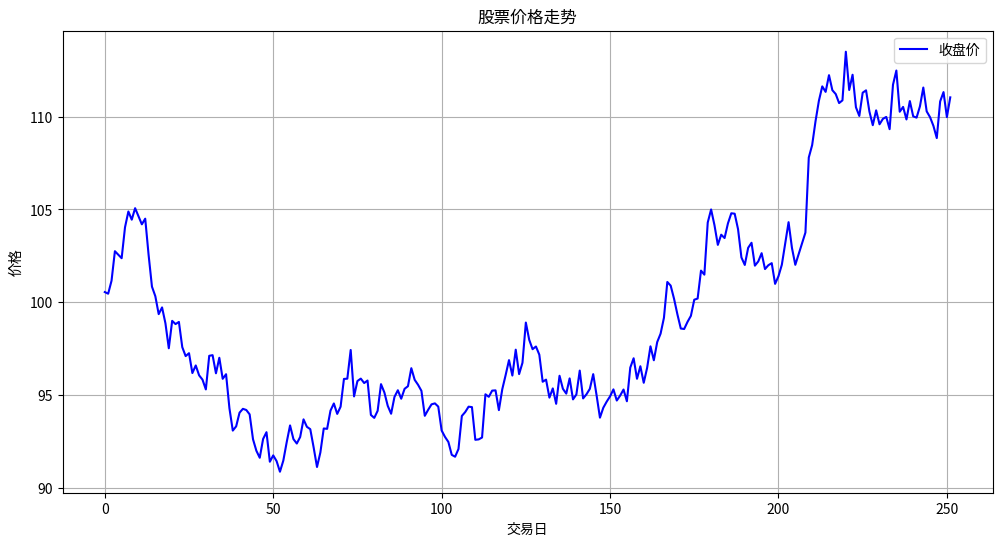
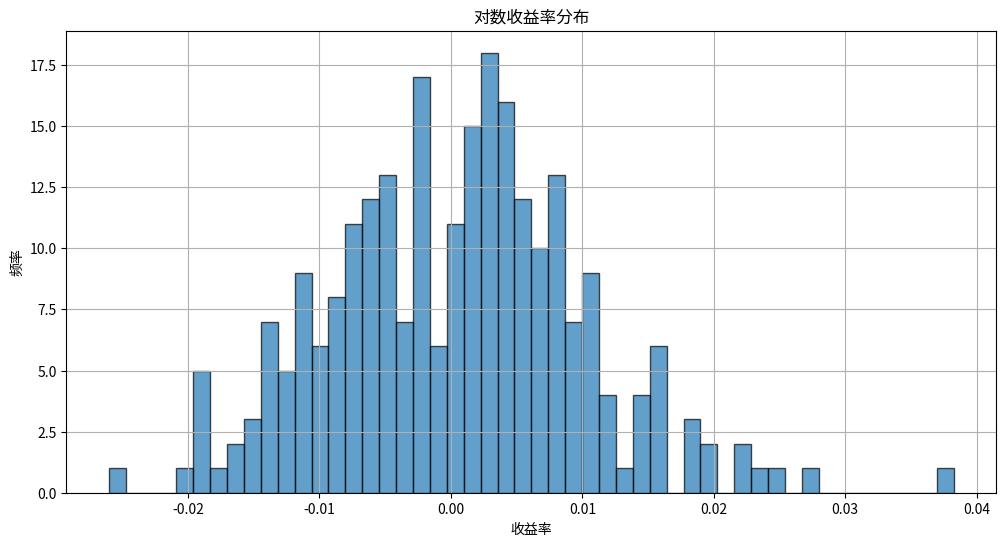
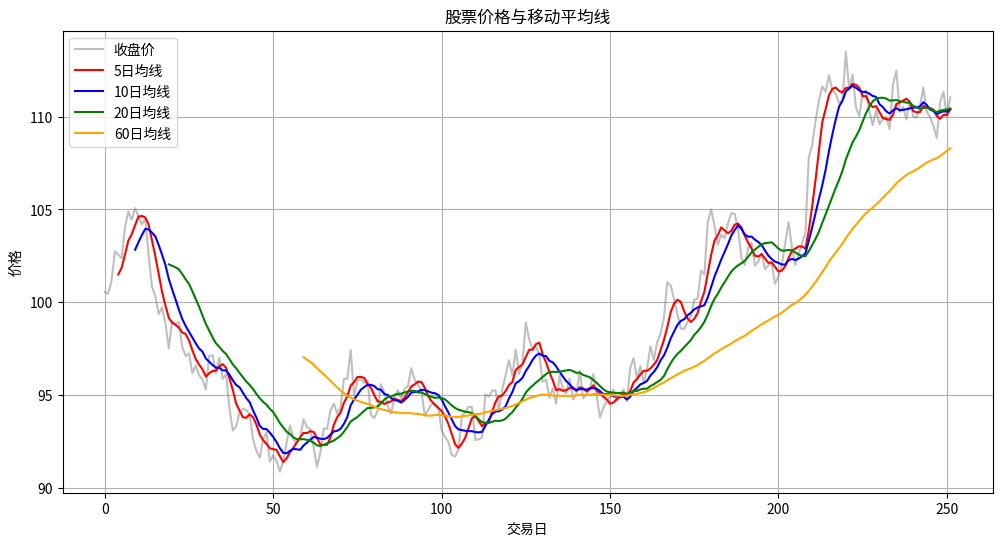
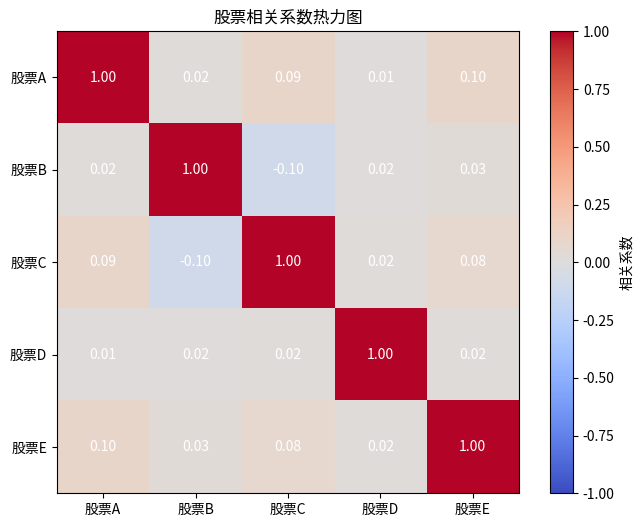

Write the Python code that produced these figures, in order.
import numpy as np
import matplotlib.pyplot as plt


def generate_stock_data():
    np.random.seed(42)
    n_days = 252
    base_price = 100
    returns = np.random.randn(n_days) * 0.01 + 0.0005
    prices = base_price * np.cumprod(1 + returns)
    return prices, returns


def stock_price_analysis():
    print("=" * 60)
    print("任务1：股票价格数据分析")
    print("=" * 60)
    
    prices, returns = generate_stock_data()
    
    print(f"数据长度: {len(prices)} 个交易日")
    print(f"开盘价: {prices[0]:.2f}")
    print(f"收盘价: {prices[-1]:.2f}")
    print(f"最高价: {prices.max():.2f}")
    print(f"最低价: {prices.min():.2f}")
    print(f"价格波动范围: {prices.max() - prices.min():.2f}")
    
    cumulative_return = (prices[-1] - prices[0]) / prices[0] * 100
    print(f"累计收益率: {cumulative_return:.2f}%")
    
    plt.figure(figsize=(12, 6))
    plt.plot(prices, label='收盘价', color='blue')
    plt.title('股票价格走势')
    plt.xlabel('交易日')
    plt.ylabel('价格')
    plt.legend()
    plt.grid(True)
    plt.savefig('股票价格走势.png', dpi=100, bbox_inches='tight')
    plt.close()
    print("已保存: 股票价格走势.png")
    print()
    
    return prices, returns


def calculate_returns(prices):
    print("=" * 60)
    print("任务2：收益率计算")
    print("=" * 60)
    
    log_returns = np.log(prices[1:] / prices[:-1])
    simple_returns = np.diff(prices) / prices[:-1]
    
    print(f"对数收益率统计：")
    print(f"  均值: {log_returns.mean():.4f}")
    print(f"  标准差: {log_returns.std():.4f}")
    print(f"  最大值: {log_returns.max():.4f}")
    print(f"  最小值: {log_returns.min():.4f}")
    
    print(f"\n简单收益率统计：")
    print(f"  均值: {simple_returns.mean():.4f}")
    print(f"  标准差: {simple_returns.std():.4f}")
    
    annualized_return = log_returns.mean() * 252
    annualized_volatility = log_returns.std() * np.sqrt(252)
    sharpe_ratio = annualized_return / annualized_volatility
    
    print(f"\n年化指标：")
    print(f"  年化收益率: {annualized_return * 100:.2f}%")
    print(f"  年化波动率: {annualized_volatility * 100:.2f}%")
    print(f"  夏普比率: {sharpe_ratio:.2f}")
    
    plt.figure(figsize=(12, 6))
    plt.hist(log_returns, bins=50, edgecolor='black', alpha=0.7)
    plt.title('对数收益率分布')
    plt.xlabel('收益率')
    plt.ylabel('频率')
    plt.grid(True)
    plt.savefig('收益率分布图.png', dpi=100, bbox_inches='tight')
    plt.close()
    print("已保存: 收益率分布图.png")
    print()
    
    return log_returns


def moving_average_analysis(prices):
    print("=" * 60)
    print("任务3：移动平均线计算")
    print("=" * 60)
    
    windows = [5, 10, 20, 60]
    
    ma_results = {}
    for window in windows:
        cumsum = np.concatenate([[0], np.cumsum(prices)])
        ma = (cumsum[window:] - cumsum[:-window]) / window
        ma_results[window] = ma
        print(f"{window}日移动平均线: 长度={len(ma)}, 均值={ma.mean():.2f}")
    
    plt.figure(figsize=(12, 6))
    plt.plot(prices, label='收盘价', color='gray', alpha=0.5)
    colors = ['red', 'blue', 'green', 'orange']
    for i, (window, ma) in enumerate(ma_results.items()):
        plt.plot(range(window-1, len(prices)), ma, label=f'{window}日均线', color=colors[i])
    
    plt.title('股票价格与移动平均线')
    plt.xlabel('交易日')
    plt.ylabel('价格')
    plt.legend()
    plt.grid(True)
    plt.savefig('移动平均线.png', dpi=100, bbox_inches='tight')
    plt.close()
    print("已保存: 移动平均线.png")
    print()


def portfolio_risk_analysis():
    print("=" * 60)
    print("任务4：投资组合风险分析")
    print("=" * 60)
    
    np.random.seed(42)
    n_stocks = 5
    n_days = 252
    
    stock_names = ['股票A', '股票B', '股票C', '股票D', '股票E']
    returns = np.random.randn(n_stocks, n_days) * 0.01
    returns[0] += 0.001
    returns[1] += 0.0008
    returns[2] -= 0.0002
    returns[3] += 0.0005
    returns[4] += 0.0003
    
    print(f"收益率数据: {n_stocks} 支股票 × {n_days} 个交易日")
    print()
    
    print("各股票年化指标：")
    for i in range(n_stocks):
        annual_return = returns[i].mean() * 252 * 100
        annual_vol = returns[i].std() * np.sqrt(252) * 100
        print(f"  {stock_names[i]}: 收益率={annual_return:.2f}%, 波动率={annual_vol:.2f}%")
    
    print("\n协方差矩阵：")
    cov_matrix = np.cov(returns)
    print(cov_matrix.round(4))
    
    print("\n相关系数矩阵：")
    corr_matrix = np.corrcoef(returns)
    print(corr_matrix.round(4))
    
    weights = np.array([0.2, 0.2, 0.2, 0.2, 0.2])
    portfolio_return = np.sum(weights * returns.mean(axis=1)) * 252 * 100
    portfolio_volatility = np.sqrt(np.dot(weights.T, np.dot(cov_matrix, weights))) * np.sqrt(252) * 100
    portfolio_sharpe = (np.sum(weights * returns.mean(axis=1)) * 252) / (np.sqrt(np.dot(weights.T, np.dot(cov_matrix, weights))) * np.sqrt(252))
    
    print(f"\n等权重投资组合：")
    print(f"  组合收益率: {portfolio_return:.2f}%")
    print(f"  组合波动率: {portfolio_volatility:.2f}%")
    print(f"  夏普比率: {portfolio_sharpe:.2f}")
    
    plt.figure(figsize=(8, 6))
    plt.imshow(corr_matrix, cmap='coolwarm', vmin=-1, vmax=1)
    plt.colorbar(label='相关系数')
    plt.xticks(range(n_stocks), stock_names)
    plt.yticks(range(n_stocks), stock_names)
    for i in range(n_stocks):
        for j in range(n_stocks):
            plt.text(j, i, f'{corr_matrix[i, j]:.2f}', ha='center', va='center', color='white')
    plt.title('股票相关系数热力图')
    plt.savefig('相关系数热力图.png', dpi=100, bbox_inches='tight')
    plt.close()
    print("已保存: 相关系数热力图.png")
    print()


def main():
    prices, _ = stock_price_analysis()
    calculate_returns(prices)
    moving_average_analysis(prices)
    portfolio_risk_analysis()
    
    print("=" * 60)
    print("金融数据分析实战完成！")
    print("生成的可视化图表：")
    print("  - 股票价格走势.png")
    print("  - 收益率分布图.png")
    print("  - 移动平均线.png")
    print("  - 相关系数热力图.png")
    print("=" * 60)


if __name__ == '__main__':
    main()
